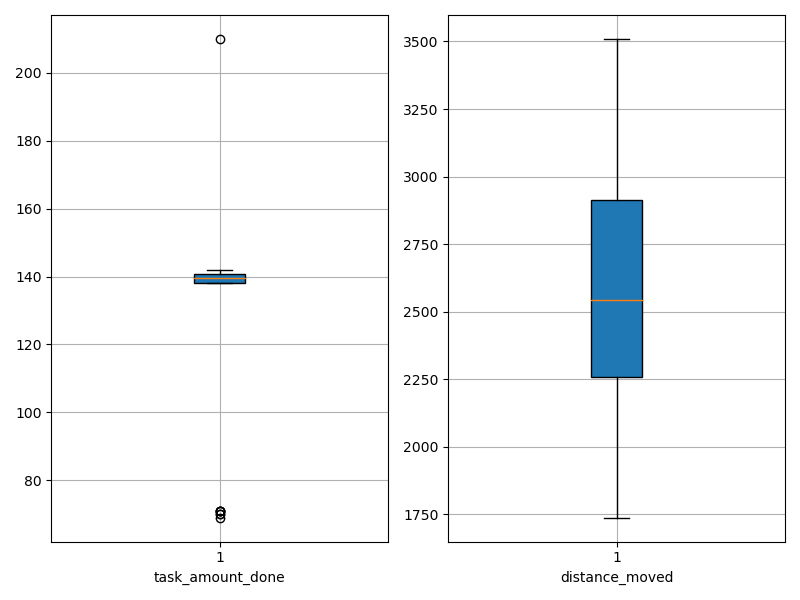

The table this chart was drawn from, first rows:
agent_id, task_amount_done, distance_moved
0, 141.0, 1770
1, 71.0, 1943
2, 69.0, 1899
3, 138.0, 1738
4, 71.0, 2621
5, 71.0, 2393
6, 140.0, 2388
7, 139.0, 3011
8, 138.0, 2341
9, 210.0, 2246
10, 140.0, 2300
11, 140.0, 2801
12, 70.0, 2927
13, 140.0, 2618
14, 139.0, 2807
15, 141.0, 2866
16, 139.0, 1979
17, 141.0, 2415
18, 141.0, 2573
19, 139.0, 2949
20, 139.0, 3270
21, 138.0, 1792
22, 142.0, 2365
23, 141.0, 2561
24, 71.0, 2984
25, 140.0, 2527
26, 140.0, 3381
27, 70.0, 2089
28, 141.0, 3205
29, 140.0, 3509
